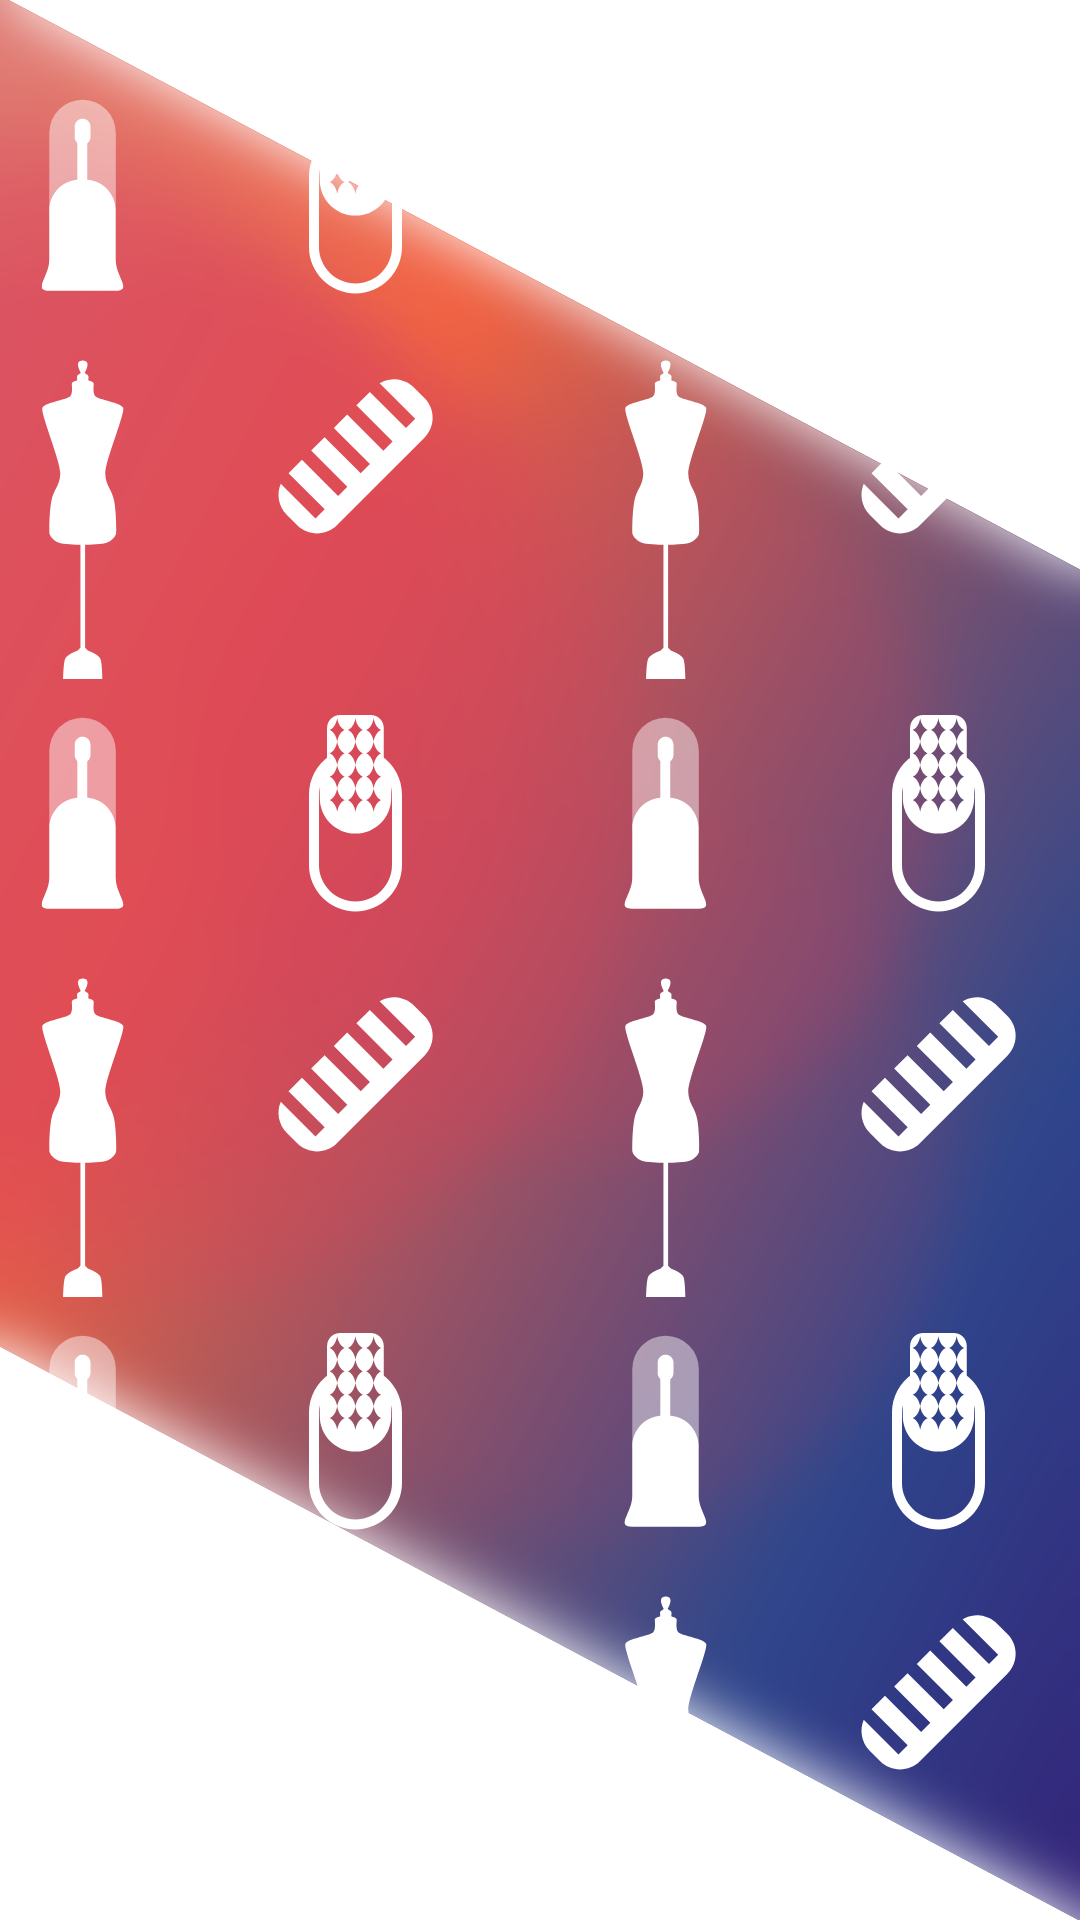

Here is an Android app screen rendered from its layout file. Give the layout XML and the strings, colors and styles it references.
<!-- AndroidManifest.xml: application theme Theme.TinT -->
<!-- res/layout/activity_splash.xml -->
<?xml version="1.0" encoding="utf-8"?>
<androidx.constraintlayout.widget.ConstraintLayout
    xmlns:android="http://schemas.android.com/apk/res/android"
    xmlns:app="http://schemas.android.com/apk/res-auto"
    android:layout_width="match_parent"
    android:layout_height="match_parent"
    android:background="@color/backgroundColorPrimary">

    <ImageView
        android:id="@+id/imageView2"
        android:layout_width="0dp"
        android:layout_height="0dp"
        android:scaleType="centerInside"
        app:layout_constraintBottom_toBottomOf="parent"
        app:layout_constraintEnd_toEndOf="parent"
        app:layout_constraintStart_toStartOf="parent"
        app:layout_constraintTop_toTopOf="parent"
        app:srcCompat="@drawable/splash_background" />

</androidx.constraintlayout.widget.ConstraintLayout>
<!-- resources referenced by this layout -->
<resources>
  <color name="backgroundColorPrimary">#ffffff</color>
  <!-- drawable splash_background (drawable) -->
  <?xml version="1.0" encoding="utf-8"?>
  <selector xmlns:android="http://schemas.android.com/apk/res/android">
      <item android:drawable="@drawable/splash_white"/>
  </selector>
  <style name="Theme.TinT" parent="Theme.AppCompat.DayNight.NoActionBar">
          
          <item name="colorPrimary">@color/pink_200</item>
          <item name="colorPrimaryVariant">@color/pink_700</item>
          <item name="colorOnPrimary">@color/white</item>
          
          <item name="colorSecondary">@color/teal_200</item>
          <item name="colorSecondaryVariant">@color/teal_700</item>
          <item name="colorOnSecondary">@color/gray_500</item>
          
          <item name="android:statusBarColor" tools:targetApi="l">?attr/colorPrimaryVariant</item>
  
  
          <item name="android:textViewStyle">@style/TextViewStyle</item>
          <item name="searchViewStyle">@drawable/icon_search</item>
  
          
          <item name="windowActionBar">false</item>
          <item name="windowNoTitle">true</item>
  
      </style>
  <!-- drawable splash_white: png bitmap (drawable, 469764 bytes) -->
  <color name="pink_200">#D98484</color>
  <color name="pink_700">#D9435F</color>
  <color name="white">#FFFFFFFF</color>
  <color name="teal_200">#FF03DAC5</color>
  <color name="teal_700">#FF018786</color>
  <color name="gray_500">#474747</color>
  <style name="TextViewStyle" parent="Widget.AppCompat.TextView">
          <item name="android:textColor">@color/textColorPrimary</item>
          <item name="fontFamily">@font/thempgt</item>
      </style>
  <!-- drawable icon_search: png bitmap (drawable-v24, 1765 bytes) -->
  <color name="textColorPrimary">#555555</color>
</resources>
